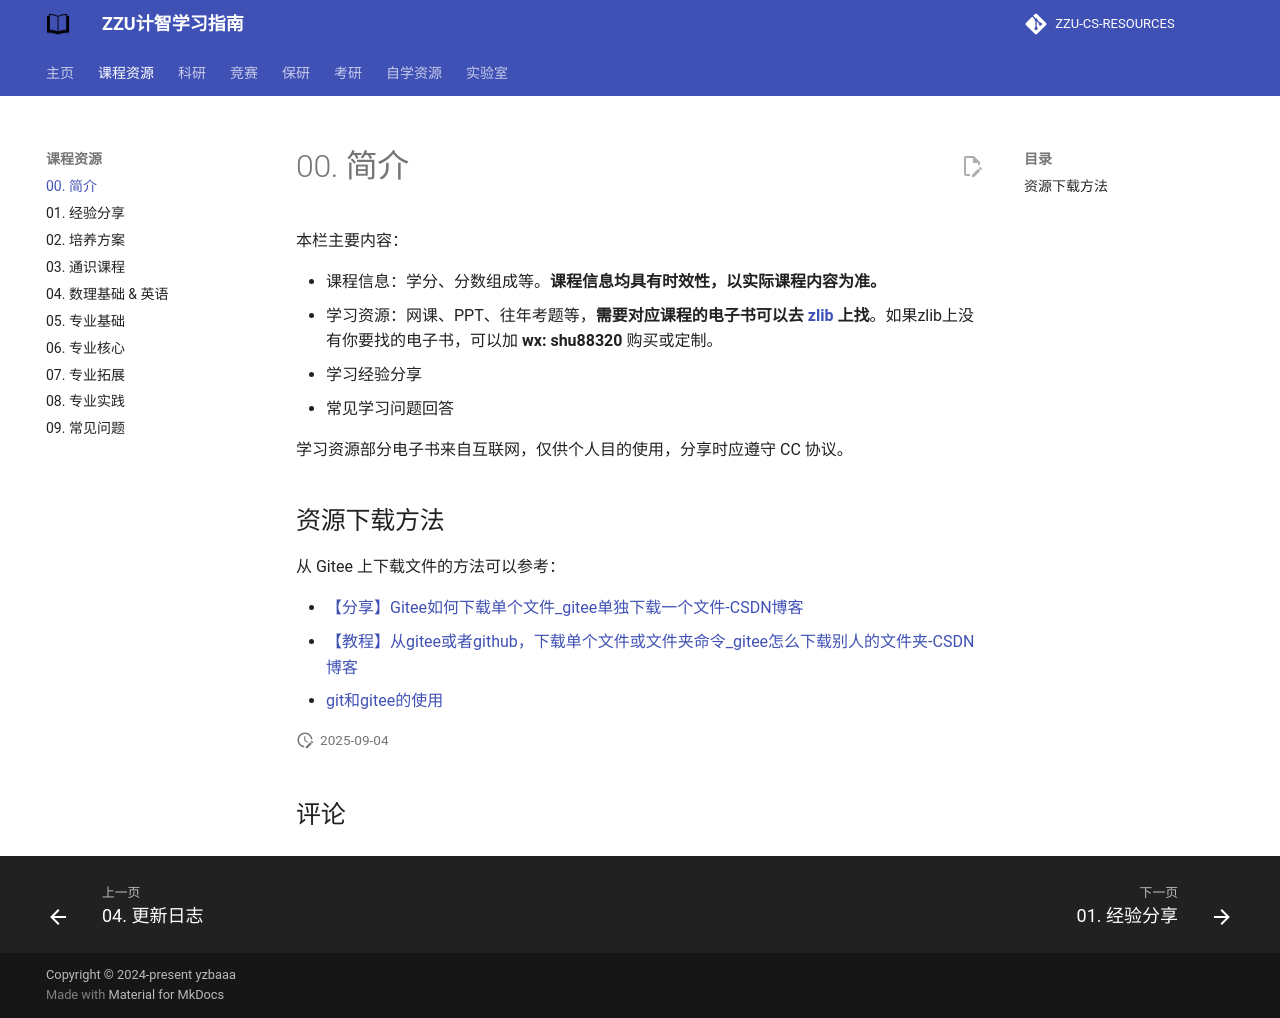

repository: yzbaaa/ZZU-CS-RESOURCES · page: 01. course_resources/00. introduction/index.html · generator: mkdocs

---
comments: true 
---

本栏主要内容：

- 课程信息：学分、分数组成等。**课程信息均具有时效性，以实际课程内容为准。**
- 学习资源：网课、PPT、往年考题等，**需要对应课程的电子书可以去 [zlib](https://zh.z-library.sk/) 上找**。如果zlib上没有你要找的电子书，可以加 **wx: shu88320** 购买或定制。
- 学习经验分享
- 常见学习问题回答

学习资源部分电子书来自互联网，仅供个人目的使用，分享时应遵守 CC 协议。

## 资源下载方法

从 Gitee 上下载文件的方法可以参考：

- [【分享】Gitee如何下载单个文件_gitee单独下载一个文件-CSDN博客](https://blog.csdn.net/muxuen/article/details/123592275)
- [【教程】从gitee或者github，下载单个文件或文件夹命令_gitee怎么下载别人的文件夹-CSDN博客](https://blog.csdn.net/weixin_62848089/article/details/135208087)
- [git和gitee的使用](https://www.bilibili.com/video/BV1nZ4y1X7Do/)
